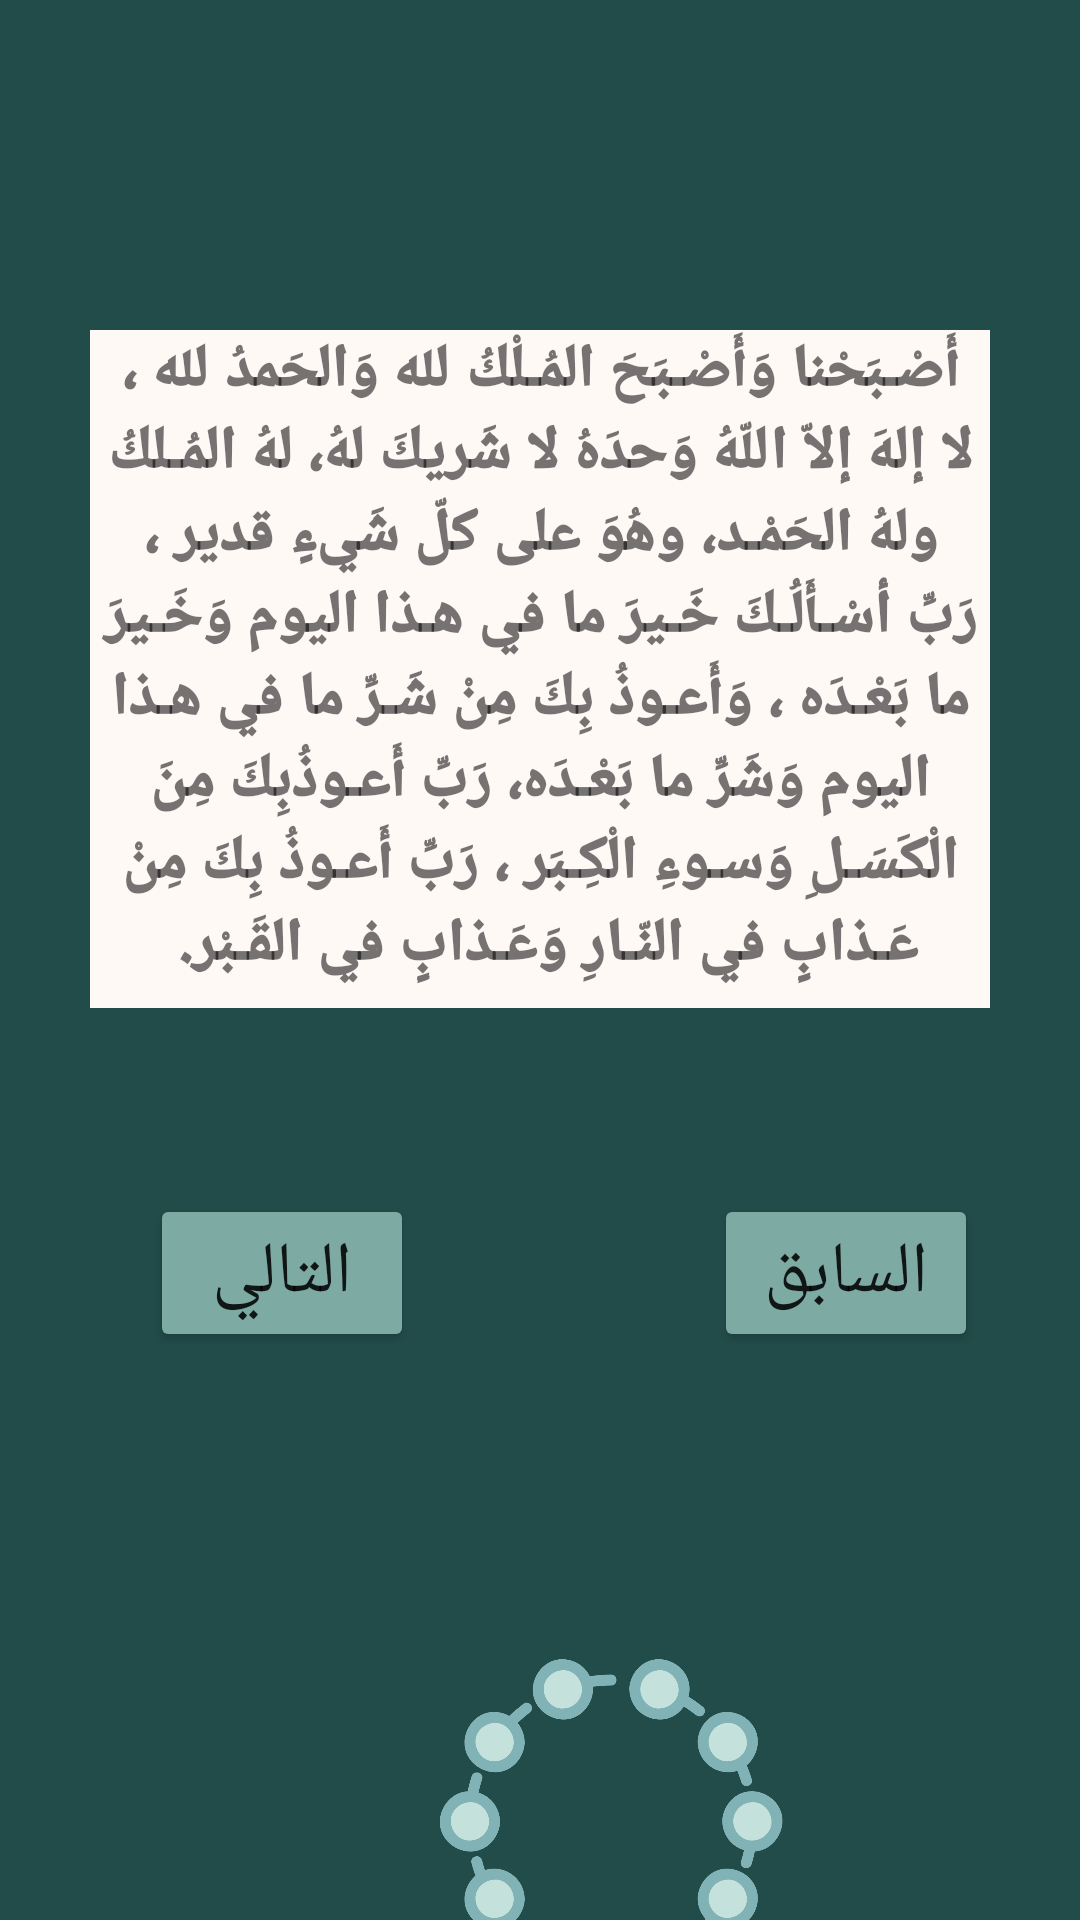

Layout XML and referenced resources for this Android screen:
<!-- AndroidManifest.xml: application theme Theme.ProjectMJ -->
<!-- res/layout/athkar_page_atw.xml -->
<?xml version="1.0" encoding="utf-8"?>
<androidx.constraintlayout.widget.ConstraintLayout xmlns:android="http://schemas.android.com/apk/res/android"
    xmlns:app="http://schemas.android.com/apk/res-auto"
    xmlns:tools="http://schemas.android.com/tools"
    android:layout_width="match_parent"
    android:layout_height="match_parent"
    android:background="#224C4A"
    tools:context=".athkar_page_atw">

    <LinearLayout
        android:layout_width="match_parent"
        android:layout_height="match_parent"
        android:layout_marginTop="80dp"
        android:orientation="vertical"
        app:layout_constraintTop_toTopOf="parent">

        <TextView
            android:id="@+id/athkar1"
            android:layout_width="300dp"
            android:layout_height="226dp"
            android:layout_gravity="center"
            android:background="#FFF9F6"
            android:ellipsize="start"
            android:fontFamily="sans-serif-black"
            android:text="أَصْـبَحْنا وَأَصْـبَحَ المُـلْكُ لله وَالحَمدُ لله ، لا إلهَ إلاّ اللّهُ وَحدَهُ لا شَريكَ لهُ، لهُ المُـلكُ ولهُ الحَمْـد، وهُوَ على كلّ شَيءٍ قدير ، رَبِّ أسْـأَلُـكَ خَـيرَ ما في هـذا اليوم وَخَـيرَ ما بَعْـدَه ، وَأَعـوذُ بِكَ مِنْ شَـرِّ ما في هـذا اليوم وَشَرِّ ما بَعْـدَه، رَبِّ أَعـوذُبِكَ مِنَ الْكَسَـلِ وَسـوءِ الْكِـبَر ، رَبِّ أَعـوذُ بِكَ مِنْ عَـذابٍ في النّـارِ وَعَـذابٍ في القَـبْر. "
            android:textAlignment="center"
            android:textSize="20sp"
            android:translationY="30dp"
            app:autoSizeMaxTextSize="50dp" />

        <ImageView
            android:id="@+id/imageView6"
            android:layout_width="168dp"
            android:layout_height="192dp"
            android:translationX="120dp"
            android:translationY="235dp"
            app:srcCompat="@drawable/rosary" />

        <LinearLayout
            android:layout_width="match_parent"
            android:layout_height="178dp"
            android:orientation="horizontal"
            android:translationY="-150dp">

            <Button
                android:id="@+id/btn_next"
                android:layout_width="wrap_content"
                android:layout_height="wrap_content"
                android:layout_margin="50dp"
                android:layout_weight="-15"
                android:backgroundTint="#7DAAA2"
                android:text="التالي"
                android:textSize="24sp"
                app:iconSize="100dp" />

            <Button
                android:id="@+id/btn_prev"
                android:layout_width="wrap_content"
                android:layout_height="wrap_content"
                android:layout_margin="50dp"
                android:layout_marginLeft="50dp"
                android:layout_marginTop="50dp"
                android:layout_marginRight="50dp"
                android:layout_weight="-15"
                android:backgroundTint="#7DAAA2"
                android:text="السابق"
                android:textSize="24sp"
                app:iconSize="100dp" />
        </LinearLayout>

    </LinearLayout>

</androidx.constraintlayout.widget.ConstraintLayout>
<!-- resources referenced by this layout -->
<resources>
  <!-- drawable rosary: png bitmap (drawable, 101561 bytes) -->
  <style name="Theme.ProjectMJ" parent="Theme.MaterialComponents.DayNight.DarkActionBar">
          
          <item name="colorPrimary">@color/purple_500</item>
          <item name="colorPrimaryVariant">@color/purple_700</item>
          <item name="colorOnPrimary">@color/white</item>
          
          <item name="colorSecondary">@color/teal_200</item>
          <item name="colorSecondaryVariant">@color/teal_700</item>
          <item name="colorOnSecondary">@color/black</item>
          
          <item name="android:statusBarColor">?attr/colorPrimaryVariant</item>
          
      </style>
  <!-- not gathered from this repository: default colours our renderer supplied (Android Studio template values) -->
  <color name="purple_500">#FF6200EE</color>
  <color name="purple_700">#FF3700B3</color>
  <color name="teal_200">#FF03DAC5</color>
  <color name="teal_700">#FF018786</color>
  <color name="black">#FF000000</color>
  <color name="white">#FFFFFFFF</color>
</resources>
